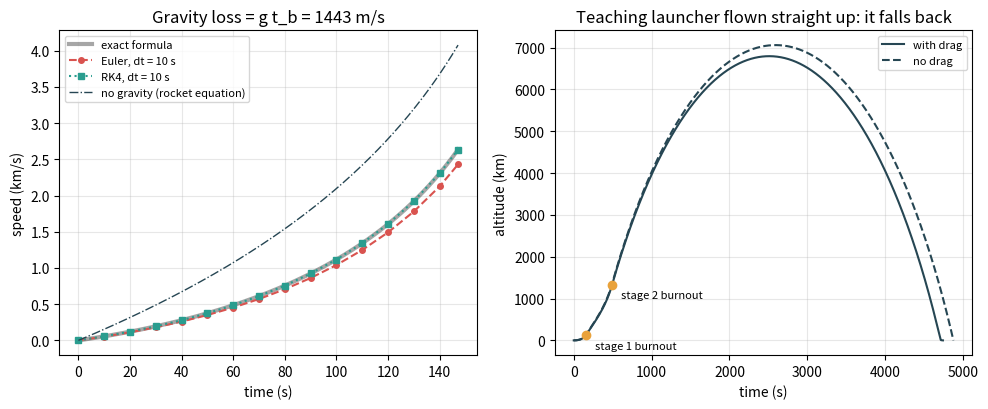
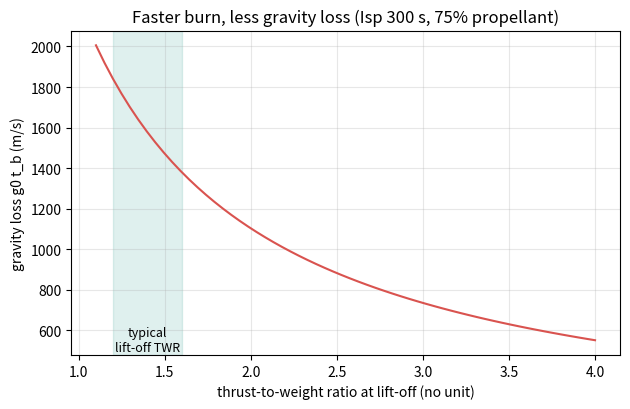

The matplotlib source for these figures, in order:
"""Session 2 (Level 2): fly straight up and measure what gravity and air cost.

Run:  python start.py 2
"""
# %% [markdown]
# # Session 2: straight up, against gravity and air
# **A. Real-world problem.** Session 1 said our two-stage rocket has about 10.9 km/s of ideal
# delta-v. But the rocket equation assumed empty space. On the launch pad gravity pulls down
# all the time the engines burn, and air pushes back while the rocket is low and fast. How
# much speed do these really cost, why must a rocket's thrust be bigger than its weight, and
# what happens if the rocket simply flies straight up?
#
# **Plan.** (1) thrust-to-weight ratio, (2) a vertical flight stepped in time (Euler, then
# Runge-Kutta 4), (3) check it against the exact answer for constant gravity and no air,
# (4) gravity loss = g x burn time, (5) add drag and inverse-square gravity, (6) straight up
# never gives orbit.

# %%
import pathlib

import numpy as np

OUT = (pathlib.Path(__file__).resolve().parent if "__file__" in globals() else pathlib.Path(".")) / "out"
G0 = 9.80665
MU = 3.986004418e14
R_EARTH = 6.371e6
RHO0, H_SCALE = 1.225, 8500.0       # sea-level density (kg/m3) and scale height (m)

LAUNCHER = [dict(prop=90000.0, dry=7000.0, isp=290.0, F=1.6e6),
            dict(prop=15000.0, dry=1500.0, isp=340.0, F=150e3)]
PAYLOAD = 1000.0
CD_A = 2.5            # drag coefficient x frontal area (m2)


# %% [markdown]
# ## Step 1: thrust-to-weight ratio
# On the pad the engine must lift the rocket's weight before it can speed it up:
#
#     TWR = F / (m g0)        net upward acceleration = (TWR - 1) g0
#
# A rocket with TWR below 1 does not leave the pad. Real launchers lift off with TWR about
# 1.2 to 1.6.

# %%
def thrust_to_weight(thrust, mass):
    """Thrust-to-weight ratio F / (m g0) (no unit)."""
    if mass <= 0:
        raise ValueError("mass must be positive")
    return thrust / (mass * G0)


def mass_flow(thrust, isp):
    """Propellant mass flow rate F / (Isp g0) in kg/s."""
    if isp <= 0:
        raise ValueError("specific impulse must be positive")
    return thrust / (isp * G0)


# %% [markdown]
# ## Step 2: the exact answer for constant gravity and no air
# With constant g, the speed after time t is the rocket equation minus what gravity took:
#
#     v(t) = ve ln(m0 / m) - g t,       m = m0 - mdot t
#
# Integrating once more gives the height
#
#     h(t) = ve t - ve (m / mdot) ln(m0 / m) - g t**2 / 2
#
# At burnout t_b = m_prop / mdot. The term g t_b is the **gravity loss**: the longer the burn,
# the more speed gravity takes. After burnout the rocket coasts up a further v_b**2 / (2 g).

# %%
def analytic_burn(isp, thrust, m0, m_prop, g=G0):
    """Exact burnout (time s, speed m/s, height m) for a vertical burn, constant g, no air."""
    if not 0 < m_prop < m0:
        raise ValueError("need 0 < m_prop < m0")
    ve, mdot = isp * G0, mass_flow(thrust, isp)
    tb = m_prop / mdot
    mf = m0 - m_prop
    vb = ve * np.log(m0 / mf) - g * tb
    hb = ve * tb - ve * (mf / mdot) * np.log(m0 / mf) - 0.5 * g * tb * tb
    return tb, vb, hb


def coast_height(h_burnout, v_burnout, g=G0):
    """Highest point (m) after burnout for constant g, no air: h_b + v_b**2 / (2 g)."""
    return h_burnout + max(v_burnout, 0.0) ** 2 / (2.0 * g)


# %% [markdown]
# ## Step 3: stepping the flight in time
# The computer does not need the formula. It takes small time steps dt and updates
#
#     a = F / m - g(h) - D / m,     D = 0.5 rho(h) v |v| Cd A,     dm/dt = -F / (Isp g0)
#
# **Euler** uses the slope at the start of each step. **Runge-Kutta 4 (RK4)** takes four
# slopes per step and averages them; it is far more accurate for the same dt. Gravity is
# either constant g0 or the inverse-square law g = G M / (R + h)**2. Air density falls with
# height: rho = rho0 exp(-h / 8500 m). Stages are dropped when they are empty.

# %%
def density(h):
    """Exponential air density (kg/m3) at height h (m)."""
    return RHO0 * np.exp(-max(h, 0.0) / H_SCALE)


def vertical_flight(stages=None, payload=PAYLOAD, dt=0.1, method="rk4", gravity="inverse",
                    drag=True, t_end=None, cd_a=CD_A):
    """Fly straight up. Returns dict with arrays t, h, v, m and the list of staging events.

    gravity: 'constant' (g0) or 'inverse' (inverse-square). drag: True or False.
    Stops at t_end, or when the rocket falls back to the ground after burnout."""
    stages = LAUNCHER if stages is None else stages
    if dt <= 0 or method not in ("euler", "rk4") or gravity not in ("constant", "inverse"):
        raise ValueError("need dt > 0, method euler or rk4, gravity constant or inverse")
    prop = [s["prop"] for s in stages]
    m = payload + sum(s["prop"] + s["dry"] for s in stages)
    if thrust_to_weight(stages[0]["F"], m) <= 1.0:
        raise ValueError("thrust-to-weight below 1: the rocket cannot lift off")
    h, v, t, k = 0.0, 0.0, 0.0, 0
    T, Hs, Vs, Ms, events = [t], [h], [v], [m], []

    def rates(h, v, m, thrust, mdot):
        g = G0 if gravity == "constant" else MU / (R_EARTH + h) ** 2
        D = 0.5 * density(h) * v * abs(v) * cd_a if drag else 0.0
        return np.array([v, thrust / m - g - D / m, -mdot])

    while True:
        if k < len(stages):
            thrust = stages[k]["F"]
            mdot = mass_flow(thrust, stages[k]["isp"])
        else:
            thrust = mdot = 0.0
        step = dt if mdot == 0 or prop[k] >= mdot * dt else prop[k] / mdot
        if t_end is not None:
            step = min(step, t_end - t)
        s = np.array([h, v, m])
        if method == "euler":
            s = s + step * rates(*s, thrust, mdot)
        else:
            k1 = rates(*s, thrust, mdot)
            k2 = rates(*(s + 0.5 * step * k1), thrust, mdot)
            k3 = rates(*(s + 0.5 * step * k2), thrust, mdot)
            k4 = rates(*(s + step * k3), thrust, mdot)
            s = s + step * (k1 + 2 * k2 + 2 * k3 + k4) / 6.0
        h, v, m = s
        t += step
        if mdot > 0:
            prop[k] -= mdot * step
        if k < len(stages) and prop[k] <= 1e-6:
            events.append((f"stage {k + 1} burnout", t, h, v))
            if k < len(stages) - 1:
                m -= stages[k]["dry"]
            k += 1
        T.append(t)
        Hs.append(h)
        Vs.append(v)
        Ms.append(m)
        if (t_end is not None and t >= t_end - 1e-9) or h < 0 or t > 5000:
            break
    return dict(t=np.array(T), h=np.array(Hs), v=np.array(Vs), m=np.array(Ms), events=events)


# %% [markdown]
# ## Step 4: the gravity-loss trade-off
# For the same propellant, a bigger engine (higher TWR) burns it faster, so gravity has less
# time to pull: gravity loss g t_b falls as TWR rises. But bigger engines weigh more and the
# rocket goes faster in thick air, so real rockets pick a middle value.

# %%
def gravity_loss_vs_twr(twrs, isp=300.0, m0=100e3, m_prop=75e3):
    """Gravity loss g0 t_b (m/s) for a single stage with lift-off TWR values (constant g)."""
    out = []
    for n in twrs:
        tb = m_prop / mass_flow(n * m0 * G0, isp)
        out.append(G0 * tb)
    return np.array(out)


# %%
if __name__ == "__main__":
    import matplotlib.pyplot as plt

    OUT.mkdir(exist_ok=True)

    # worked example: single stage, 100 t, 75 t propellant, Isp 300 s, thrust 1.5 MN
    single = [dict(prop=75e3, dry=25e3, isp=300.0, F=1.5e6)]
    tb, vb, hb = analytic_burn(300.0, 1.5e6, 100e3, 75e3)
    print(f"TWR at lift-off = {thrust_to_weight(1.5e6, 100e3):.3f}")
    print(f"mass flow = {mass_flow(1.5e6, 300.0):.1f} kg/s, burn time = {tb:.1f} s")
    print(f"exact burnout: v = {vb:.1f} m/s, h = {hb / 1000:.2f} km, gravity loss = {G0 * tb:.0f} m/s, top = {coast_height(hb, vb) / 1000:.1f} km")
    for meth, d in (("euler", 1.0), ("euler", 0.1), ("rk4", 1.0)):
        r = vertical_flight(single, 0.0, dt=d, method=meth, gravity="constant", drag=False, t_end=tb)
        print(f"{meth:5s} dt = {d:3.1f} s: v = {r['v'][-1]:.2f} m/s (error {r['v'][-1] - vb:+.3f}), h = {r['h'][-1] / 1000:.4f} km")

    # the teaching launcher, straight up
    full = vertical_flight()
    nodrag = vertical_flight(drag=False)
    for name, r in (("with drag", full), ("no drag", nodrag)):
        i = np.argmax(r["h"])
        print(f"launcher straight up ({name}): top {r['h'][i] / 1000:.0f} km at t = {r['t'][i]:.0f} s, "
              f"fastest {r['v'].max():.0f} m/s, back on the ground after {r['t'][-1]:.0f} s")

    # Figure 1: the worked example, exact against numerical, plus the launcher straight up
    fig, (ax1, ax2) = plt.subplots(1, 2, figsize=(10, 4.2))
    tt = np.linspace(0.0, tb, 200)
    m_t = 100e3 - mass_flow(1.5e6, 300.0) * tt
    ve = 300.0 * G0
    ax1.plot(tt, (ve * np.log(100e3 / m_t) - G0 * tt) / 1000, "k-", lw=3, alpha=0.35, label="exact formula")
    e1 = vertical_flight(single, 0.0, dt=10.0, method="euler", gravity="constant", drag=False, t_end=tb)
    r1 = vertical_flight(single, 0.0, dt=10.0, method="rk4", gravity="constant", drag=False, t_end=tb)
    ax1.plot(e1["t"], e1["v"] / 1000, "o--", color="#d9534f", ms=4, label="Euler, dt = 10 s")
    ax1.plot(r1["t"], r1["v"] / 1000, "s:", color="#2a9d8f", ms=4, label="RK4, dt = 10 s")
    ax1.plot(tt, ve * np.log(100e3 / m_t) / 1000, color="#264653", ls="-.", lw=1, label="no gravity (rocket equation)")
    ax1.set_xlabel("time (s)")
    ax1.set_ylabel("speed (km/s)")
    ax1.set_title(f"Gravity loss = g t_b = {G0 * tb:.0f} m/s")
    ax1.legend(fontsize=8)
    ax1.grid(alpha=0.3)
    for name, r, st in (("with drag", full, "-"), ("no drag", nodrag, "--")):
        ax2.plot(r["t"], r["h"] / 1000, st, color="#264653", label=name)
    for name, t, h, v in full["events"]:
        ax2.plot(t, h / 1000, "o", color="#e9a23b")
        ax2.annotate(name, (t, h / 1000), textcoords="offset points", xytext=(6, -10), fontsize=8)
    ax2.set_xlabel("time (s)")
    ax2.set_ylabel("altitude (km)")
    ax2.set_title("Teaching launcher flown straight up: it falls back")
    ax2.legend(fontsize=8)
    ax2.grid(alpha=0.3)
    fig.tight_layout()
    fig.savefig(OUT / "vertical_flight.png", dpi=120)

    # Figure 2: gravity loss against TWR
    twrs = np.linspace(1.1, 4.0, 60)
    fig2, ax = plt.subplots(figsize=(6.4, 4.2))
    ax.plot(twrs, gravity_loss_vs_twr(twrs), color="#d9534f")
    ax.axvspan(1.2, 1.6, color="#2a9d8f", alpha=0.15)
    ax.text(1.4, 500, "typical\nlift-off TWR", ha="center", fontsize=9)
    ax.set_xlabel("thrust-to-weight ratio at lift-off (no unit)")
    ax.set_ylabel("gravity loss g0 t_b (m/s)")
    ax.set_title("Faster burn, less gravity loss (Isp 300 s, 75% propellant)")
    ax.grid(alpha=0.3)
    fig2.tight_layout()
    fig2.savefig(OUT / "gravity_loss_twr.png", dpi=120)

    up = OUT.resolve().parents
    docs = up[2] / "docs" / "figures" if len(up) > 2 else OUT    # repo/docs/figures, when run from the repo
    if docs != OUT and docs.exists() and (docs.parent.parent / "start.py").exists():
        fig.savefig(docs / "s02_vertical_flight.png", dpi=120)
        fig2.savefig(docs / "s02_gravity_loss_twr.png", dpi=120)

# %% [markdown]
# ## Where this stops
# Straight up, the rocket reaches hundreds of kilometres but has no sideways speed, so it
# falls back. Session 3 turns the rocket over (a gravity turn) and flies it into orbit.
